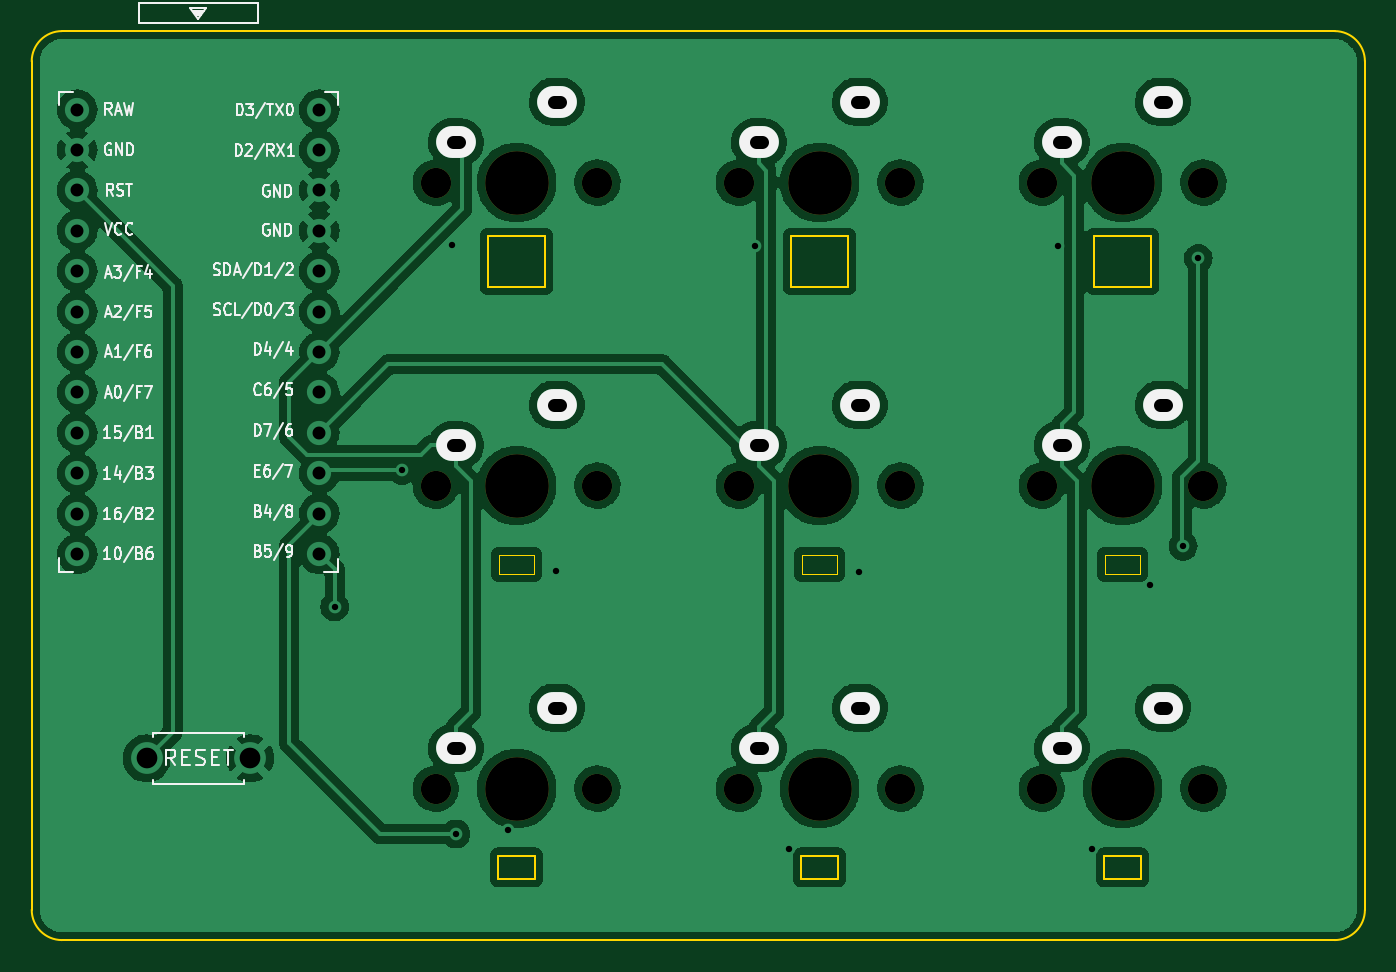
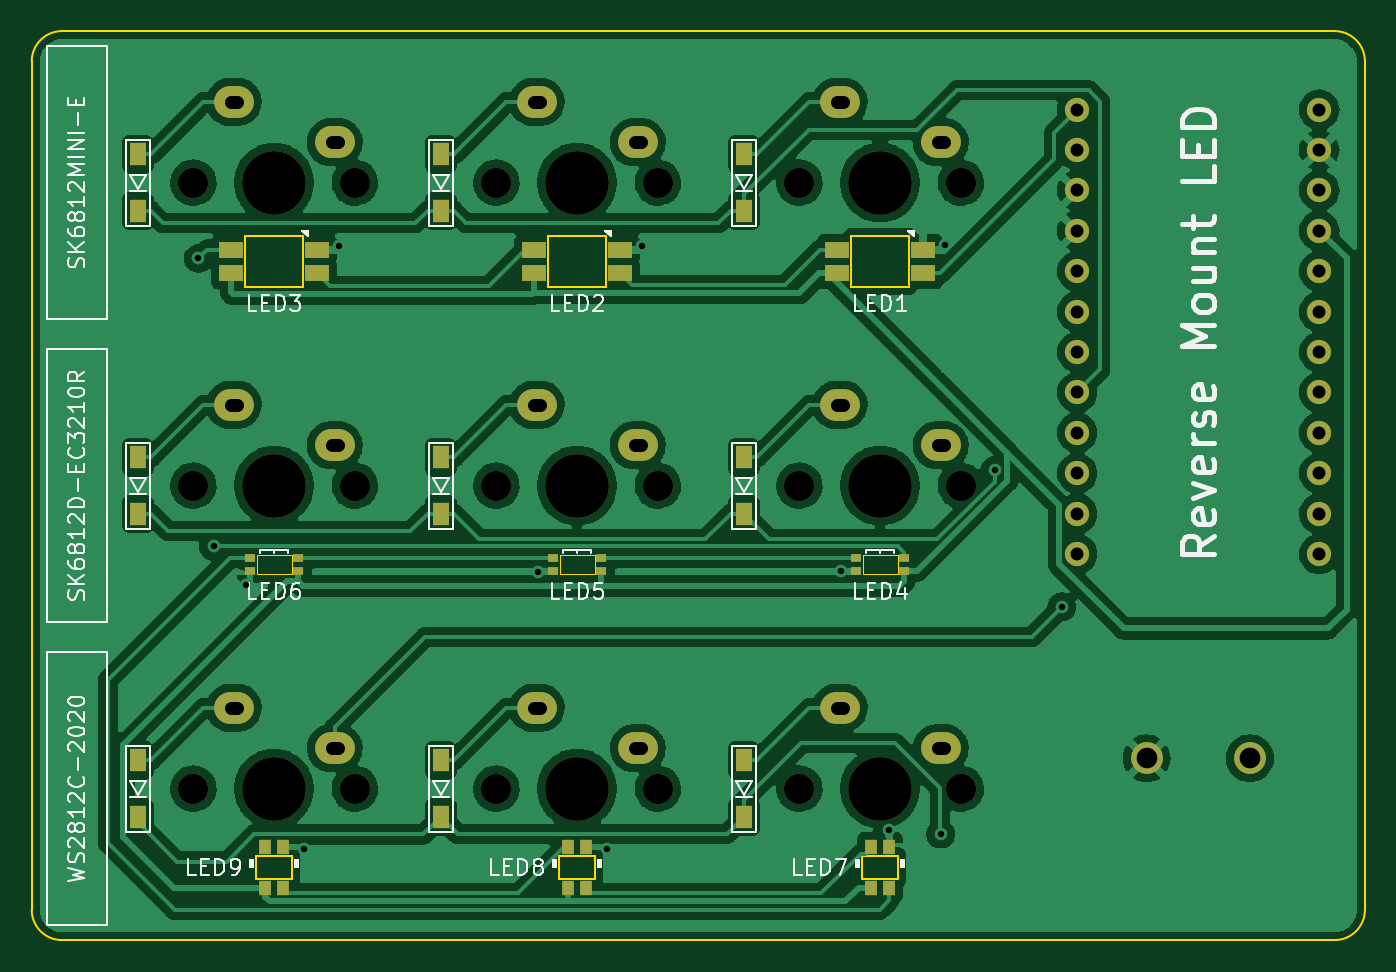
Circuit board: 11 layer files. Board 83.8 x 57.1 mm.
- bottom_copper: reverse-mount-led-keboard-B_Cu.gbr (283539 bytes)
- bottom_mask: reverse-mount-led-keboard-B_Mask.gbr (4715 bytes)
- paste: reverse-mount-led-keboard-B_Paste.gbr (2392 bytes)
- bottom_silk: reverse-mount-led-keboard-B_Silkscreen.gbr (34286 bytes)
- outline: reverse-mount-led-keboard-Edge_Cuts.gbr (3136 bytes)
- top_copper: reverse-mount-led-keboard-F_Cu.gbr (272074 bytes)
- top_mask: reverse-mount-led-keboard-F_Mask.gbr (1464 bytes)
- paste: reverse-mount-led-keboard-F_Paste.gbr (472 bytes)
- top_silk: reverse-mount-led-keboard-F_Silkscreen.gbr (32802 bytes)
- drill: reverse-mount-led-keboard-NPTH.drl (890 bytes)
- drill: reverse-mount-led-keboard-PTH.drl (1974 bytes)

=== bottom_copper: reverse-mount-led-keboard-B_Cu.gbr (283539 bytes, source omitted) ===
=== bottom_mask: reverse-mount-led-keboard-B_Mask.gbr ===
%TF.GenerationSoftware,KiCad,Pcbnew,(6.0.1)*%
%TF.CreationDate,2022-06-19T22:09:19+09:00*%
%TF.ProjectId,reverse-mount-led-keboard,72657665-7273-4652-9d6d-6f756e742d6c,rev?*%
%TF.SameCoordinates,Original*%
%TF.FileFunction,Soldermask,Bot*%
%TF.FilePolarity,Negative*%
%FSLAX46Y46*%
G04 Gerber Fmt 4.6, Leading zero omitted, Abs format (unit mm)*
G04 Created by KiCad (PCBNEW (6.0.1)) date 2022-06-19 22:09:19*
%MOMM*%
%LPD*%
G01*
G04 APERTURE LIST*
%ADD10C,1.900000*%
%ADD11C,4.000000*%
%ADD12O,2.500000X2.000000*%
%ADD13C,1.524000*%
%ADD14C,2.000000*%
%ADD15R,0.700000X0.550000*%
%ADD16R,1.000000X1.400000*%
%ADD17R,1.500000X1.000000*%
%ADD18R,0.800000X0.900000*%
G04 APERTURE END LIST*
D10*
%TO.C,SW8*%
X-721677000Y573405000D03*
D11*
X-726757000Y573405000D03*
D10*
X-731837000Y573405000D03*
D12*
X-730567000Y575945000D03*
X-724217000Y578485000D03*
%TD*%
D13*
%TO.C,U1*%
X-758198600Y616091000D03*
X-758198600Y613551000D03*
X-758198600Y611011000D03*
X-758198600Y608471000D03*
X-758198600Y605931000D03*
X-758198600Y603391000D03*
X-758198600Y600851000D03*
X-758198600Y598311000D03*
X-758198600Y595771000D03*
X-758198600Y593231000D03*
X-758198600Y590691000D03*
X-758198600Y588151000D03*
X-773418600Y588151000D03*
X-773418600Y590691000D03*
X-773418600Y593231000D03*
X-773418600Y595771000D03*
X-773418600Y598311000D03*
X-773418600Y600851000D03*
X-773418600Y603391000D03*
X-773418600Y605931000D03*
X-773418600Y608471000D03*
X-773418600Y611011000D03*
X-773418600Y613551000D03*
X-773418600Y616091000D03*
%TD*%
D10*
%TO.C,SW7*%
X-750887000Y573405000D03*
D11*
X-745807000Y573405000D03*
D10*
X-740727000Y573405000D03*
D12*
X-749617000Y575945000D03*
X-743267000Y578485000D03*
%TD*%
D10*
%TO.C,SW3*%
X-702627000Y611505000D03*
X-712787000Y611505000D03*
D11*
X-707707000Y611505000D03*
D12*
X-711517000Y614045000D03*
X-705167000Y616585000D03*
%TD*%
D10*
%TO.C,SW2*%
X-731837000Y611505000D03*
D11*
X-726757000Y611505000D03*
D10*
X-721677000Y611505000D03*
D12*
X-730567000Y614045000D03*
X-724217000Y616585000D03*
%TD*%
D10*
%TO.C,SW5*%
X-731837000Y592455000D03*
D11*
X-726757000Y592455000D03*
D10*
X-721677000Y592455000D03*
D12*
X-730567000Y594995000D03*
X-724217000Y597535000D03*
%TD*%
D14*
%TO.C,SW10*%
X-769060000Y575310000D03*
X-762560000Y575310000D03*
%TD*%
D10*
%TO.C,SW4*%
X-740727000Y592455000D03*
X-750887000Y592455000D03*
D11*
X-745807000Y592455000D03*
D12*
X-749617000Y594995000D03*
X-743267000Y597535000D03*
%TD*%
D11*
%TO.C,SW6*%
X-707707000Y592455000D03*
D10*
X-712787000Y592455000D03*
X-702627000Y592455000D03*
D12*
X-711517000Y594995000D03*
X-705167000Y597535000D03*
%TD*%
D10*
%TO.C,SW1*%
X-740727000Y611505000D03*
X-750887000Y611505000D03*
D11*
X-745807000Y611505000D03*
D12*
X-749617000Y614045000D03*
X-743267000Y616585000D03*
%TD*%
D10*
%TO.C,SW9*%
X-702627000Y573405000D03*
D11*
X-707707000Y573405000D03*
D10*
X-712787000Y573405000D03*
D12*
X-711517000Y575945000D03*
X-705167000Y578485000D03*
%TD*%
D15*
%TO.C,LED6*%
X-706207000Y587095000D03*
X-706207000Y587895000D03*
X-709207000Y587895000D03*
X-709207000Y587095000D03*
%TD*%
D16*
%TO.C,D3*%
X-699135000Y609730000D03*
X-699135000Y613280000D03*
%TD*%
D17*
%TO.C,LED2*%
X-724057000Y605795000D03*
X-724057000Y607295000D03*
X-729457000Y607295000D03*
X-729457000Y605795000D03*
%TD*%
D18*
%TO.C,LED9*%
X-707157000Y569745000D03*
X-708257000Y569745000D03*
X-708257000Y567145000D03*
X-707157000Y567145000D03*
%TD*%
D16*
%TO.C,D2*%
X-718185000Y609730000D03*
X-718185000Y613280000D03*
%TD*%
D18*
%TO.C,LED8*%
X-726207000Y569745000D03*
X-727307000Y569745000D03*
X-727307000Y567145000D03*
X-726207000Y567145000D03*
%TD*%
D16*
%TO.C,D4*%
X-737235000Y590680000D03*
X-737235000Y594230000D03*
%TD*%
%TO.C,D1*%
X-737235000Y609730000D03*
X-737235000Y613280000D03*
%TD*%
D17*
%TO.C,LED3*%
X-705007000Y605795000D03*
X-705007000Y607295000D03*
X-710407000Y607295000D03*
X-710407000Y605795000D03*
%TD*%
D16*
%TO.C,D8*%
X-718185000Y571630000D03*
X-718185000Y575180000D03*
%TD*%
%TO.C,D7*%
X-737235000Y571630000D03*
X-737235000Y575180000D03*
%TD*%
D18*
%TO.C,LED7*%
X-745257000Y569745000D03*
X-746357000Y569745000D03*
X-746357000Y567145000D03*
X-745257000Y567145000D03*
%TD*%
D16*
%TO.C,D5*%
X-718185000Y590680000D03*
X-718185000Y594230000D03*
%TD*%
D17*
%TO.C,LED1*%
X-743107000Y605795000D03*
X-743107000Y607295000D03*
X-748507000Y607295000D03*
X-748507000Y605795000D03*
%TD*%
D15*
%TO.C,LED4*%
X-744307000Y587095000D03*
X-744307000Y587895000D03*
X-747307000Y587895000D03*
X-747307000Y587095000D03*
%TD*%
D16*
%TO.C,D9*%
X-699135000Y571630000D03*
X-699135000Y575180000D03*
%TD*%
D15*
%TO.C,LED5*%
X-725257000Y587095000D03*
X-725257000Y587895000D03*
X-728257000Y587895000D03*
X-728257000Y587095000D03*
%TD*%
D16*
%TO.C,D6*%
X-699135000Y590680000D03*
X-699135000Y594230000D03*
%TD*%
M02*

=== paste: reverse-mount-led-keboard-B_Paste.gbr ===
%TF.GenerationSoftware,KiCad,Pcbnew,(6.0.1)*%
%TF.CreationDate,2022-06-19T22:09:19+09:00*%
%TF.ProjectId,reverse-mount-led-keboard,72657665-7273-4652-9d6d-6f756e742d6c,rev?*%
%TF.SameCoordinates,Original*%
%TF.FileFunction,Paste,Bot*%
%TF.FilePolarity,Positive*%
%FSLAX46Y46*%
G04 Gerber Fmt 4.6, Leading zero omitted, Abs format (unit mm)*
G04 Created by KiCad (PCBNEW (6.0.1)) date 2022-06-19 22:09:19*
%MOMM*%
%LPD*%
G01*
G04 APERTURE LIST*
%ADD10R,0.700000X0.550000*%
%ADD11R,1.000000X1.400000*%
%ADD12R,1.500000X1.000000*%
%ADD13R,0.800000X0.900000*%
G04 APERTURE END LIST*
D10*
%TO.C,LED6*%
X-706207000Y587095000D03*
X-706207000Y587895000D03*
X-709207000Y587895000D03*
X-709207000Y587095000D03*
%TD*%
D11*
%TO.C,D3*%
X-699135000Y609730000D03*
X-699135000Y613280000D03*
%TD*%
D12*
%TO.C,LED2*%
X-724057000Y605795000D03*
X-724057000Y607295000D03*
X-729457000Y607295000D03*
X-729457000Y605795000D03*
%TD*%
D13*
%TO.C,LED9*%
X-707157000Y569745000D03*
X-708257000Y569745000D03*
X-708257000Y567145000D03*
X-707157000Y567145000D03*
%TD*%
D11*
%TO.C,D2*%
X-718185000Y609730000D03*
X-718185000Y613280000D03*
%TD*%
D13*
%TO.C,LED8*%
X-726207000Y569745000D03*
X-727307000Y569745000D03*
X-727307000Y567145000D03*
X-726207000Y567145000D03*
%TD*%
D11*
%TO.C,D4*%
X-737235000Y590680000D03*
X-737235000Y594230000D03*
%TD*%
%TO.C,D1*%
X-737235000Y609730000D03*
X-737235000Y613280000D03*
%TD*%
D12*
%TO.C,LED3*%
X-705007000Y605795000D03*
X-705007000Y607295000D03*
X-710407000Y607295000D03*
X-710407000Y605795000D03*
%TD*%
D11*
%TO.C,D8*%
X-718185000Y571630000D03*
X-718185000Y575180000D03*
%TD*%
%TO.C,D7*%
X-737235000Y571630000D03*
X-737235000Y575180000D03*
%TD*%
D13*
%TO.C,LED7*%
X-745257000Y569745000D03*
X-746357000Y569745000D03*
X-746357000Y567145000D03*
X-745257000Y567145000D03*
%TD*%
D11*
%TO.C,D5*%
X-718185000Y590680000D03*
X-718185000Y594230000D03*
%TD*%
D12*
%TO.C,LED1*%
X-743107000Y605795000D03*
X-743107000Y607295000D03*
X-748507000Y607295000D03*
X-748507000Y605795000D03*
%TD*%
D10*
%TO.C,LED4*%
X-744307000Y587095000D03*
X-744307000Y587895000D03*
X-747307000Y587895000D03*
X-747307000Y587095000D03*
%TD*%
D11*
%TO.C,D9*%
X-699135000Y571630000D03*
X-699135000Y575180000D03*
%TD*%
D10*
%TO.C,LED5*%
X-725257000Y587095000D03*
X-725257000Y587895000D03*
X-728257000Y587895000D03*
X-728257000Y587095000D03*
%TD*%
D11*
%TO.C,D6*%
X-699135000Y590680000D03*
X-699135000Y594230000D03*
%TD*%
M02*

=== bottom_silk: reverse-mount-led-keboard-B_Silkscreen.gbr (34286 bytes, source omitted) ===
=== outline: reverse-mount-led-keboard-Edge_Cuts.gbr ===
%TF.GenerationSoftware,KiCad,Pcbnew,(6.0.1)*%
%TF.CreationDate,2022-06-19T22:09:19+09:00*%
%TF.ProjectId,reverse-mount-led-keboard,72657665-7273-4652-9d6d-6f756e742d6c,rev?*%
%TF.SameCoordinates,Original*%
%TF.FileFunction,Profile,NP*%
%FSLAX46Y46*%
G04 Gerber Fmt 4.6, Leading zero omitted, Abs format (unit mm)*
G04 Created by KiCad (PCBNEW (6.0.1)) date 2022-06-19 22:09:19*
%MOMM*%
%LPD*%
G01*
G04 APERTURE LIST*
%TA.AperFunction,Profile*%
%ADD10C,0.100000*%
%TD*%
%TA.AperFunction,Profile*%
%ADD11C,0.050000*%
%TD*%
%TA.AperFunction,Profile*%
%ADD12C,0.120000*%
%TD*%
G04 APERTURE END LIST*
D10*
X-774382500Y621030000D02*
G75*
G03*
X-776287500Y619125000I1J-1905001D01*
G01*
X-776287500Y565785000D02*
G75*
G03*
X-774382500Y563880000I1905001J1D01*
G01*
X-774382500Y621030000D02*
X-694372500Y621030000D01*
X-694372500Y563880000D02*
X-774382500Y563880000D01*
X-776287500Y565785000D02*
X-776287500Y619125000D01*
X-692467500Y619125000D02*
G75*
G03*
X-694372500Y621030000I-1905001J-1D01*
G01*
X-692467500Y619125000D02*
X-692467500Y565785000D01*
X-694372500Y563880000D02*
G75*
G03*
X-692467500Y565785000I-1J1905001D01*
G01*
D11*
%TO.C,LED6*%
X-708807000Y586895000D02*
X-706607000Y586895000D01*
X-706607000Y586895000D02*
X-706607000Y588095000D01*
X-706607000Y588095000D02*
X-708807000Y588095000D01*
X-708807000Y588095000D02*
X-708807000Y586895000D01*
D12*
%TO.C,LED2*%
X-728557000Y604945000D02*
X-724957000Y604945000D01*
X-724957000Y604945000D02*
X-724957000Y608145000D01*
X-724957000Y608145000D02*
X-728557000Y608145000D01*
X-728557000Y608145000D02*
X-728557000Y604945000D01*
%TO.C,LED9*%
X-708857000Y569195000D02*
X-706557000Y569195000D01*
X-706557000Y569195000D02*
X-706557000Y567695000D01*
X-706557000Y567695000D02*
X-708857000Y567695000D01*
X-708857000Y567695000D02*
X-708857000Y569195000D01*
%TO.C,LED8*%
X-727907000Y569195000D02*
X-725607000Y569195000D01*
X-725607000Y569195000D02*
X-725607000Y567695000D01*
X-725607000Y567695000D02*
X-727907000Y567695000D01*
X-727907000Y567695000D02*
X-727907000Y569195000D01*
%TO.C,LED3*%
X-709507000Y604945000D02*
X-705907000Y604945000D01*
X-705907000Y604945000D02*
X-705907000Y608145000D01*
X-705907000Y608145000D02*
X-709507000Y608145000D01*
X-709507000Y608145000D02*
X-709507000Y604945000D01*
%TO.C,LED7*%
X-746957000Y569195000D02*
X-744657000Y569195000D01*
X-744657000Y569195000D02*
X-744657000Y567695000D01*
X-744657000Y567695000D02*
X-746957000Y567695000D01*
X-746957000Y567695000D02*
X-746957000Y569195000D01*
%TO.C,LED1*%
X-747607000Y604945000D02*
X-744007000Y604945000D01*
X-744007000Y604945000D02*
X-744007000Y608145000D01*
X-744007000Y608145000D02*
X-747607000Y608145000D01*
X-747607000Y608145000D02*
X-747607000Y604945000D01*
D11*
%TO.C,LED4*%
X-746907000Y586895000D02*
X-744707000Y586895000D01*
X-744707000Y586895000D02*
X-744707000Y588095000D01*
X-744707000Y588095000D02*
X-746907000Y588095000D01*
X-746907000Y588095000D02*
X-746907000Y586895000D01*
%TO.C,LED5*%
X-727857000Y586895000D02*
X-725657000Y586895000D01*
X-725657000Y586895000D02*
X-725657000Y588095000D01*
X-725657000Y588095000D02*
X-727857000Y588095000D01*
X-727857000Y588095000D02*
X-727857000Y586895000D01*
%TD*%
M02*

=== top_copper: reverse-mount-led-keboard-F_Cu.gbr (272074 bytes, source omitted) ===
=== top_mask: reverse-mount-led-keboard-F_Mask.gbr ===
%TF.GenerationSoftware,KiCad,Pcbnew,(6.0.1)*%
%TF.CreationDate,2022-06-19T22:09:19+09:00*%
%TF.ProjectId,reverse-mount-led-keboard,72657665-7273-4652-9d6d-6f756e742d6c,rev?*%
%TF.SameCoordinates,Original*%
%TF.FileFunction,Soldermask,Top*%
%TF.FilePolarity,Negative*%
%FSLAX46Y46*%
G04 Gerber Fmt 4.6, Leading zero omitted, Abs format (unit mm)*
G04 Created by KiCad (PCBNEW (6.0.1)) date 2022-06-19 22:09:19*
%MOMM*%
%LPD*%
G01*
G04 APERTURE LIST*
%ADD10C,1.900000*%
%ADD11C,4.000000*%
G04 APERTURE END LIST*
D10*
%TO.C,SW8*%
X-721677000Y573405000D03*
D11*
X-726757000Y573405000D03*
D10*
X-731837000Y573405000D03*
%TD*%
%TO.C,SW7*%
X-750887000Y573405000D03*
D11*
X-745807000Y573405000D03*
D10*
X-740727000Y573405000D03*
%TD*%
%TO.C,SW3*%
X-702627000Y611505000D03*
X-712787000Y611505000D03*
D11*
X-707707000Y611505000D03*
%TD*%
D10*
%TO.C,SW2*%
X-731837000Y611505000D03*
D11*
X-726757000Y611505000D03*
D10*
X-721677000Y611505000D03*
%TD*%
%TO.C,SW5*%
X-731837000Y592455000D03*
D11*
X-726757000Y592455000D03*
D10*
X-721677000Y592455000D03*
%TD*%
%TO.C,SW4*%
X-740727000Y592455000D03*
X-750887000Y592455000D03*
D11*
X-745807000Y592455000D03*
%TD*%
%TO.C,SW6*%
X-707707000Y592455000D03*
D10*
X-712787000Y592455000D03*
X-702627000Y592455000D03*
%TD*%
%TO.C,SW1*%
X-740727000Y611505000D03*
X-750887000Y611505000D03*
D11*
X-745807000Y611505000D03*
%TD*%
D10*
%TO.C,SW9*%
X-702627000Y573405000D03*
D11*
X-707707000Y573405000D03*
D10*
X-712787000Y573405000D03*
%TD*%
M02*

=== paste: reverse-mount-led-keboard-F_Paste.gbr ===
%TF.GenerationSoftware,KiCad,Pcbnew,(6.0.1)*%
%TF.CreationDate,2022-06-19T22:09:19+09:00*%
%TF.ProjectId,reverse-mount-led-keboard,72657665-7273-4652-9d6d-6f756e742d6c,rev?*%
%TF.SameCoordinates,Original*%
%TF.FileFunction,Paste,Top*%
%TF.FilePolarity,Positive*%
%FSLAX46Y46*%
G04 Gerber Fmt 4.6, Leading zero omitted, Abs format (unit mm)*
G04 Created by KiCad (PCBNEW (6.0.1)) date 2022-06-19 22:09:19*
%MOMM*%
%LPD*%
G01*
G04 APERTURE LIST*
G04 APERTURE END LIST*
M02*

=== top_silk: reverse-mount-led-keboard-F_Silkscreen.gbr (32802 bytes, source omitted) ===
=== drill: reverse-mount-led-keboard-NPTH.drl ===
M48
; DRILL file {KiCad (6.0.1)} date Sun Jun 19 22:09:24 2022
; FORMAT={-:-/ absolute / metric / decimal}
; #@! TF.CreationDate,2022-06-19T22:09:24+09:00
; #@! TF.GenerationSoftware,Kicad,Pcbnew,(6.0.1)
; #@! TF.FileFunction,NonPlated,1,2,NPTH
FMAT,2
METRIC
; #@! TA.AperFunction,NonPlated,NPTH,ComponentDrill
T1C1.900
; #@! TA.AperFunction,NonPlated,NPTH,ComponentDrill
T2C4.000
%
G90
G05
T1
X-750.887Y611.505
X-750.887Y592.455
X-750.887Y573.405
X-740.727Y611.505
X-740.727Y592.455
X-740.727Y573.405
X-731.837Y611.505
X-731.837Y592.455
X-731.837Y573.405
X-721.677Y611.505
X-721.677Y592.455
X-721.677Y573.405
X-712.787Y611.505
X-712.787Y592.455
X-712.787Y573.405
X-702.627Y611.505
X-702.627Y592.455
X-702.627Y573.405
T2
X-745.807Y611.505
X-745.807Y592.455
X-745.807Y573.405
X-726.757Y611.505
X-726.757Y592.455
X-726.757Y573.405
X-707.707Y611.505
X-707.707Y592.455
X-707.707Y573.405
T0
M30

=== drill: reverse-mount-led-keboard-PTH.drl (1974 bytes, source withheld) ===
